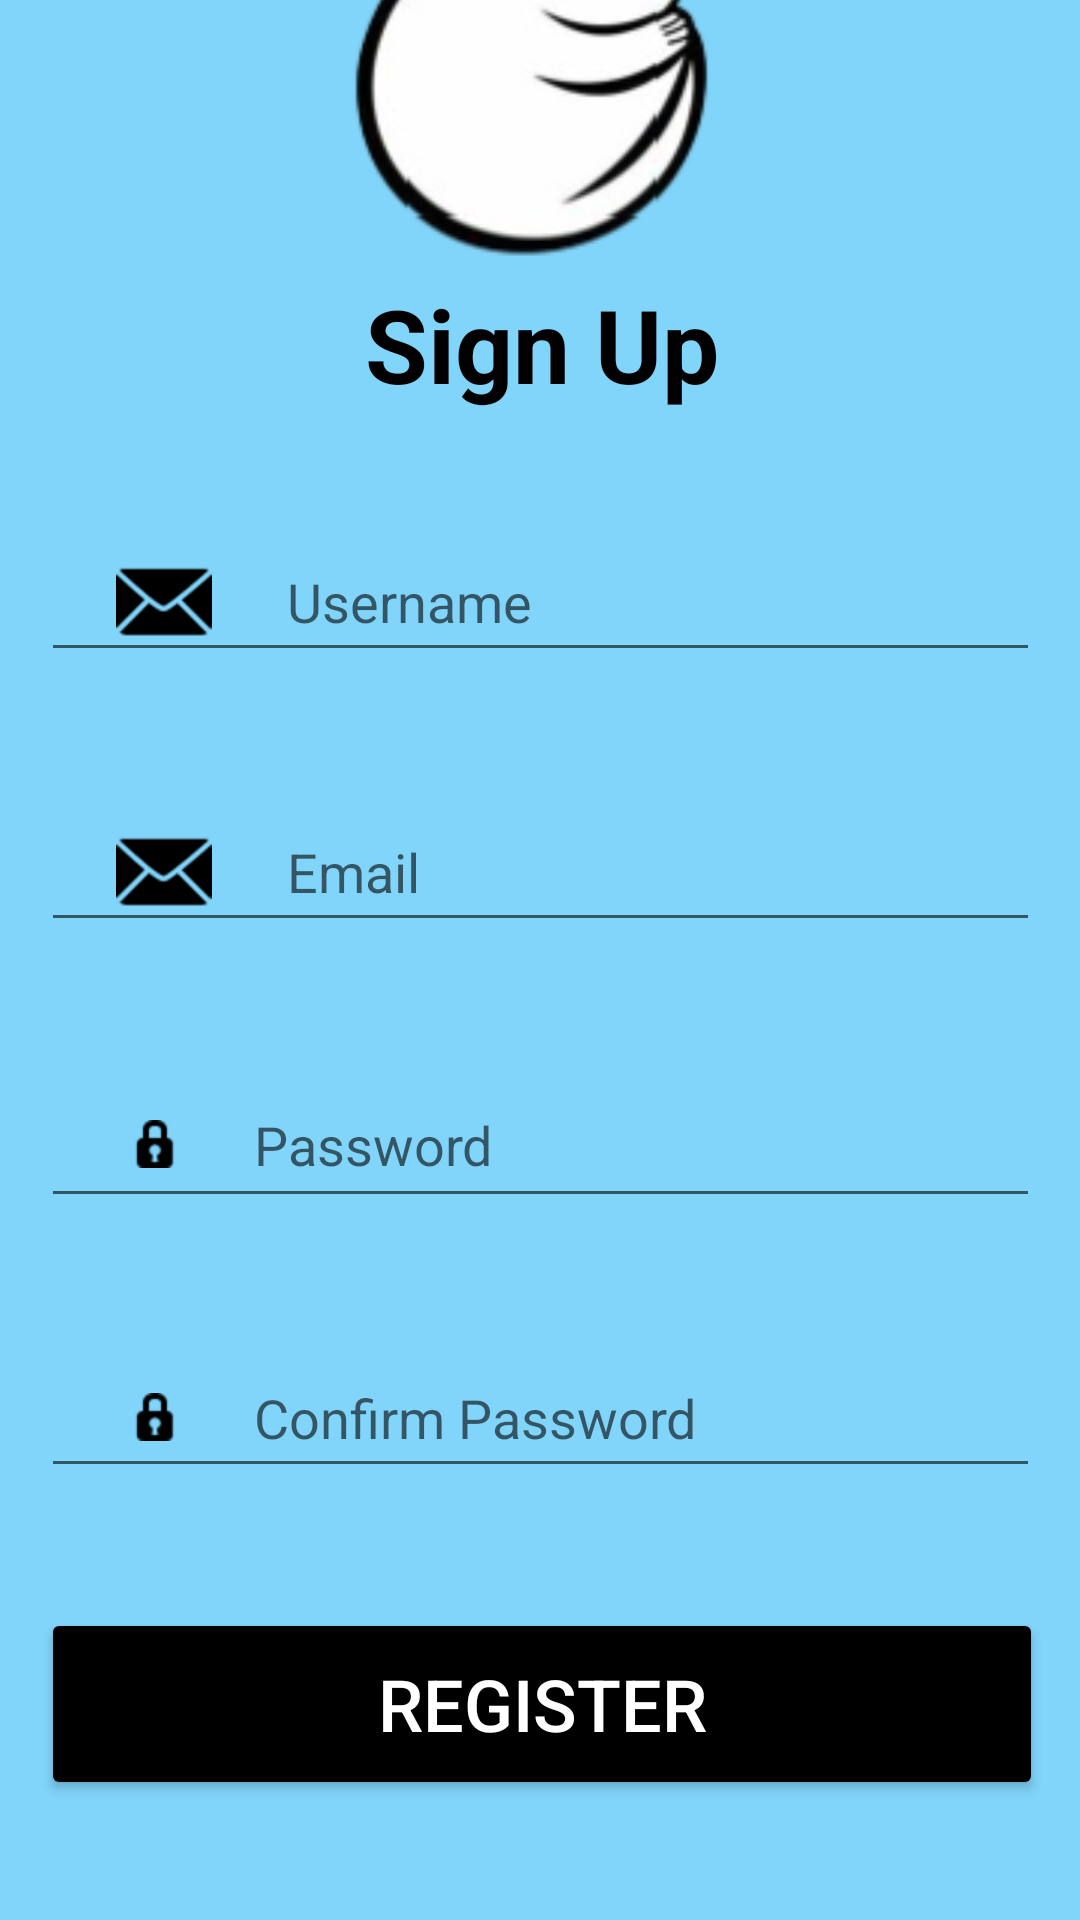

Produce the Android XML layout that renders to this screen, including the resource entries it uses.
<!-- AndroidManifest.xml: application theme Theme.Catastrophiccafe -->
<!-- res/layout/activity_sign_up.xml -->
<?xml version="1.0" encoding="utf-8"?>
<androidx.constraintlayout.widget.ConstraintLayout xmlns:android="http://schemas.android.com/apk/res/android"
    xmlns:app="http://schemas.android.com/apk/res-auto"
    xmlns:tools="http://schemas.android.com/tools"
    android:layout_width="match_parent"
    android:layout_height="match_parent"
    android:background="#81D4FA"
    tools:context=".SignUp">


    <EditText
        android:id="@+id/username"
        android:layout_width="333dp"
        android:layout_height="50dp"
        android:layout_margin="40dp"
        android:drawableStart="@android:drawable/ic_dialog_email"
        android:drawablePadding="25dp"
        android:drawableTint="@color/black"
        android:hint="Username"
        android:includeFontPadding="true"
        android:inputType="text"
        android:paddingLeft="25dp"
        app:layout_constraintBottom_toTopOf="@+id/email_register"
        app:layout_constraintEnd_toEndOf="parent"
        app:layout_constraintStart_toStartOf="parent" />

    <EditText
        android:id="@+id/email_register"
        android:layout_width="333dp"
        android:layout_height="50dp"
        android:layout_margin="40dp"
        android:drawableStart="@android:drawable/ic_dialog_email"
        android:drawablePadding="25dp"
        android:drawableTint="@color/black"
        android:hint="Email"
        android:includeFontPadding="true"
        android:inputType="textEmailAddress"
        android:paddingLeft="25dp"
        app:layout_constraintBottom_toTopOf="@+id/password"
        app:layout_constraintEnd_toEndOf="parent"
        app:layout_constraintStart_toStartOf="parent"
        app:layout_constraintVertical_bias="0.543" />

    <EditText
        android:id="@+id/password"
        android:layout_width="333dp"
        android:layout_height="52dp"
        android:layout_margin="40dp"
        android:drawableStart="@android:drawable/ic_secure"
        android:drawablePadding="25dp"
        android:drawableTint="@color/black"
        android:hint="Password"
        android:includeFontPadding="true"
        android:inputType="textPassword"
        android:paddingLeft="30dp"
        app:layout_constraintBottom_toTopOf="@+id/password_confirmation"
        app:layout_constraintEnd_toEndOf="parent"
        app:layout_constraintStart_toStartOf="parent" />

    <EditText
        android:id="@+id/password_confirmation"
        android:layout_width="333dp"
        android:layout_height="50dp"
        android:layout_margin="40dp"
        android:drawableStart="@android:drawable/ic_secure"
        android:drawablePadding="25dp"
        android:drawableTint="@color/black"
        android:hint="Confirm Password"
        android:includeFontPadding="true"
        android:inputType="textPassword"
        android:paddingLeft="30dp"
        app:layout_constraintBottom_toTopOf="@+id/registerBtn"
        app:layout_constraintEnd_toEndOf="parent"
        app:layout_constraintStart_toStartOf="parent" />

    <Button
        android:id="@+id/registerBtn"
        android:layout_width="334dp"
        android:layout_height="64dp"
        android:layout_margin="40dp"
        android:layout_marginBottom="96dp"
        android:backgroundTint="#000000"
        android:text="Register"
        android:textColor="#FFFFFF"
        android:textColorLink="#000000"
        android:textSize="24sp"
        app:layout_constraintBottom_toBottomOf="parent"
        app:layout_constraintEnd_toEndOf="parent"
        app:layout_constraintHorizontal_bias="0.493"
        app:layout_constraintStart_toStartOf="parent" />

    <TextView
        android:id="@+id/textView"
        android:layout_width="129dp"
        android:layout_height="46dp"
        android:layout_marginBottom="36dp"
        android:text="Sign Up"
        android:textAlignment="center"
        android:textColor="#000000"
        android:textSize="34sp"
        android:textStyle="bold"
        app:layout_constraintBottom_toTopOf="@+id/username"
        app:layout_constraintEnd_toEndOf="parent"
        app:layout_constraintHorizontal_bias="0.503"
        app:layout_constraintStart_toStartOf="parent" />

    <ImageView
        android:id="@+id/imageView3"
        android:layout_width="wrap_content"
        android:layout_height="wrap_content"
        app:layout_constraintBottom_toTopOf="@+id/textView"
        app:layout_constraintEnd_toEndOf="parent"
        app:layout_constraintHorizontal_bias="0.498"
        app:layout_constraintStart_toStartOf="parent"
        app:layout_constraintTop_toTopOf="parent"
        app:layout_constraintVertical_bias="1.0"
        app:srcCompat="@drawable/catastrophiccafelogo" />

</androidx.constraintlayout.widget.ConstraintLayout>
<!-- resources referenced by this layout -->
<resources>
  <!-- drawable catastrophiccafelogo: png bitmap (drawable, 18838 bytes) -->
  <style name="Theme.Catastrophiccafe" parent="Base.Theme.Catastrophiccafe" />
  <style name="Base.Theme.Catastrophiccafe" parent="Theme.AppCompat.Light.NoActionBar">
          
          
      </style>
  <!-- not gathered from this repository: default colours our renderer supplied (Android Studio template values) -->
  <color name="black">#FF000000</color>
</resources>
